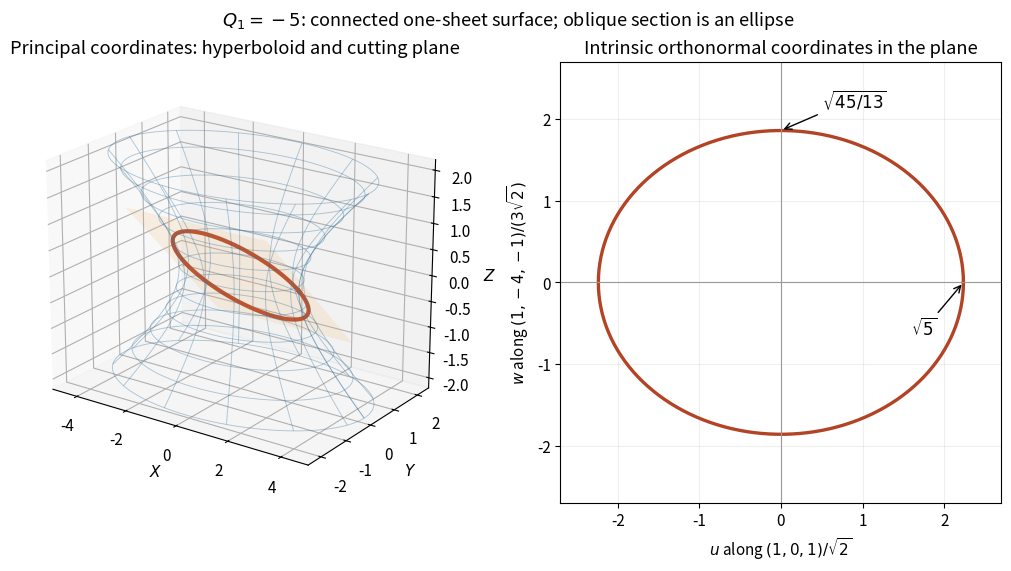

Python code for this plot:
"""Original illustration for the 2016 Oxford Mathematical Methods I solution.
Writes only the matching PNG to the current working directory.
Tested with Python 3.14, numpy 2.3.5 and matplotlib 3.10.7 (root pyproject.toml).
"""
from pathlib import Path
import matplotlib
matplotlib.use("Agg")
import matplotlib.pyplot as plt
import numpy as np
plt.rcParams.update({"font.size": 11, "figure.facecolor": "white", "axes.facecolor": "white", "savefig.facecolor": "white"})

theta=np.linspace(0,2*np.pi,151);z=np.linspace(-2.1,2.1,49);Th,Z=np.meshgrid(theta,z)
X=np.sqrt(5+4*Z*Z)*np.cos(Th);Y=np.sqrt(1+.8*Z*Z)*np.sin(Th)
fig=plt.figure(figsize=(10.7,5.6),layout='constrained');ax=fig.add_subplot(121,projection='3d');right=fig.add_subplot(122)
ax.plot_wireframe(X,Y,Z,rstride=5,cstride=12,color='#37739c',alpha=.38,lw=.65)
u=np.sqrt(5)*np.cos(theta);w=np.sqrt(45/13)*np.sin(theta)
ax.plot(u,7*w/9,-8*w/(9*np.sqrt(2)),color='#b34325',lw=3)
px,py=np.meshgrid(np.linspace(-2.7,2.7,2),np.linspace(-1.75,1.75,2));ax.plot_surface(px,py,-8*py/(7*np.sqrt(2)),color='#edb16d',alpha=.17,shade=False)
ax.set(xlabel='$X$',ylabel='$Y$',zlabel='$Z$',title='Principal coordinates: hyperboloid and cutting plane',xlim=(-5,5),ylim=(-2.5,2.5),zlim=(-2.2,2.2));ax.set_box_aspect((1.4,1,1.1));ax.view_init(elev=21,azim=-55)
right.plot(u,w,color='#b34325',lw=2.4);right.axhline(0,color='.6',lw=.8);right.axvline(0,color='.6',lw=.8)
right.annotate(r'$\sqrt{5}$',(np.sqrt(5),0),(1.6,-.65),arrowprops={'arrowstyle':'->'},fontsize=12)
right.annotate(r'$\sqrt{45/13}$',(0,np.sqrt(45/13)),(.5,2.15),arrowprops={'arrowstyle':'->'},fontsize=12)
right.set(xlabel=r'$u$ along $(1,0,1)/\sqrt{2}$',ylabel=r'$w$ along $(1,-4,-1)/(3\sqrt{2})$',title='Intrinsic orthonormal coordinates in the plane',xlim=(-2.7,2.7),ylim=(-2.7,2.7));right.set_aspect('equal');right.grid(alpha=.2)
fig.suptitle(r'$Q_1=-5$: connected one-sheet surface; oblique section is an ellipse',fontsize=13)
fig.savefig(Path.cwd()/'2016-hyperboloid-plane-section.png',dpi=140,transparent=False)
plt.close(fig)
